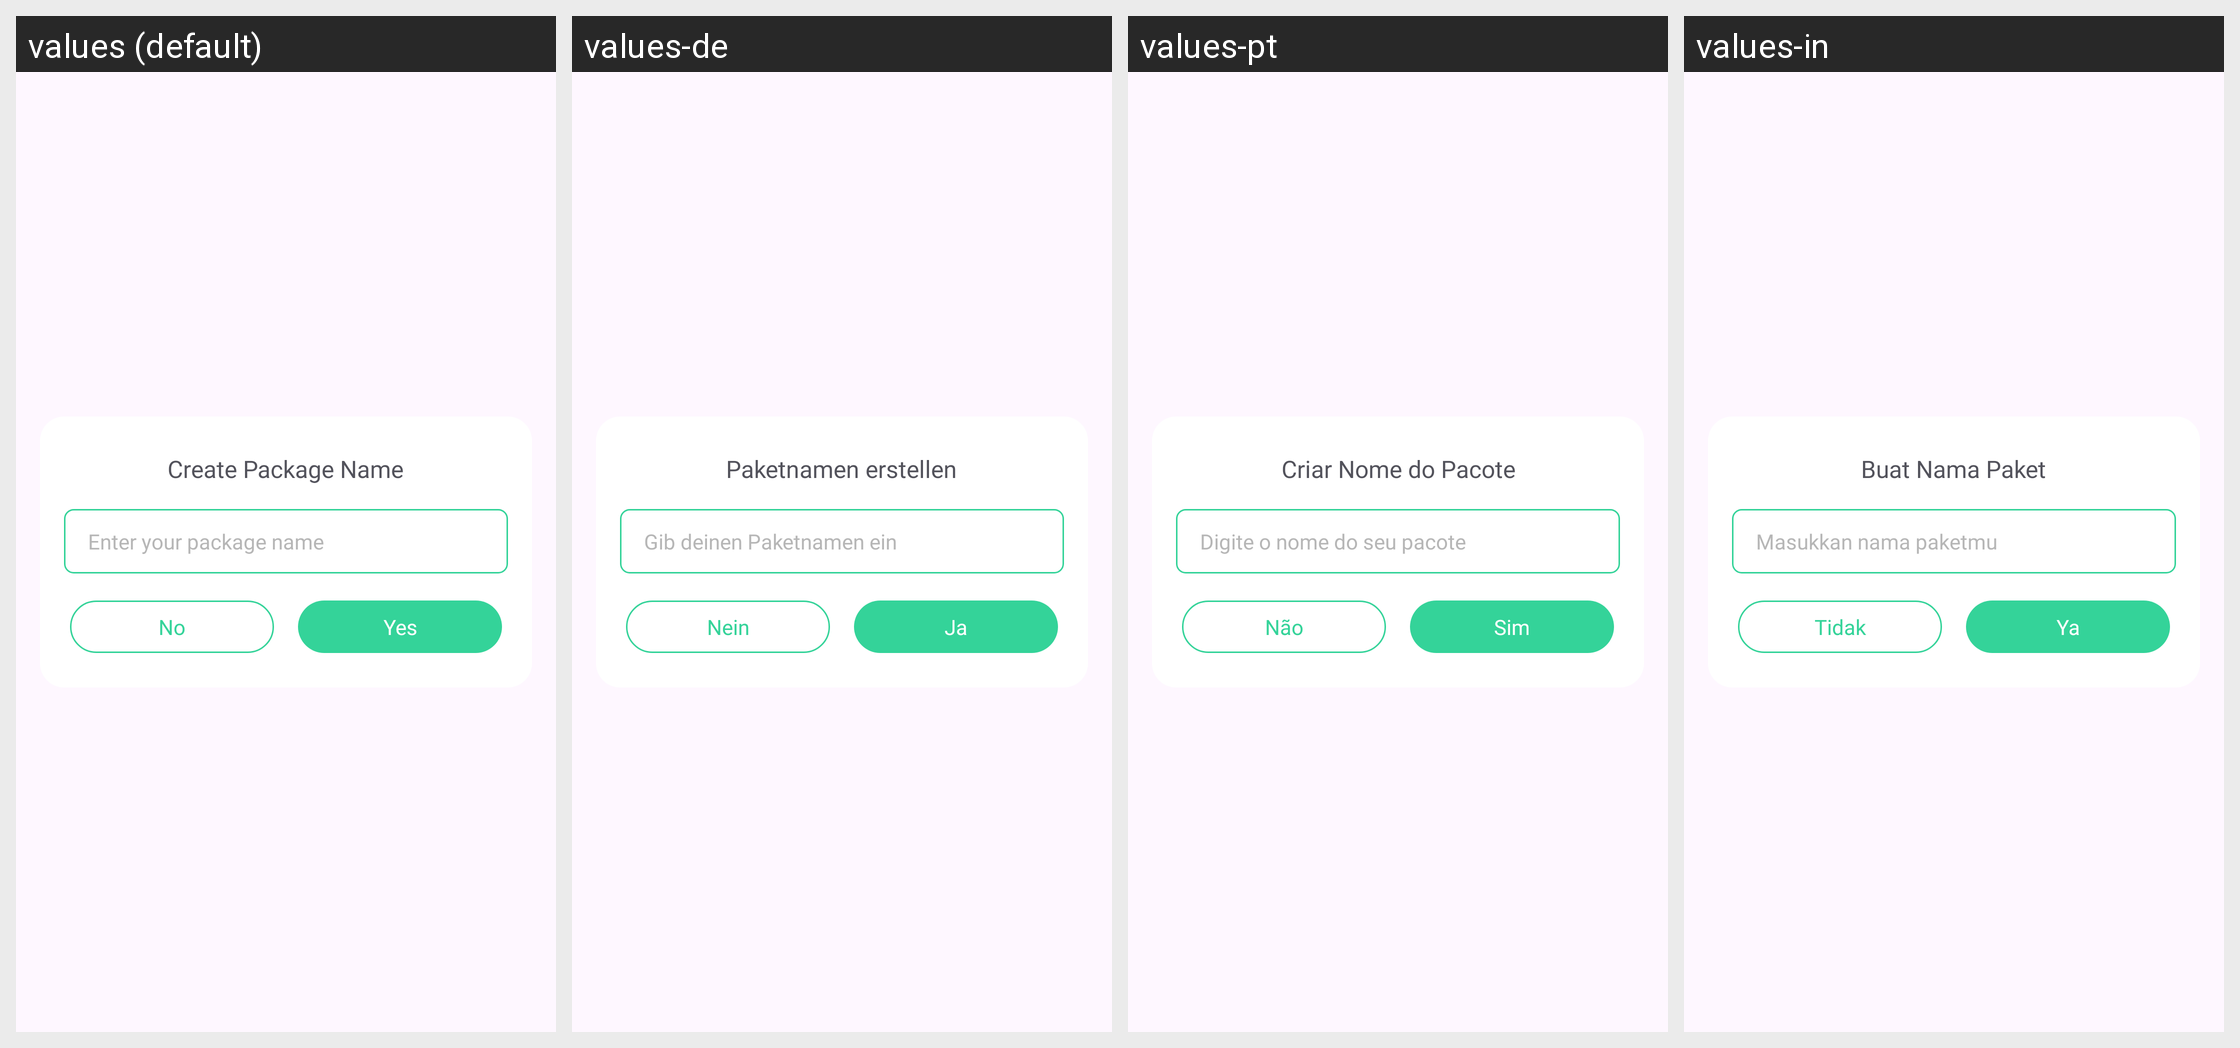

Translations of the strings shown on this Android screen, per locale in the grid:
Android screen res/layout/dialog_create_name.xml rendered under 4 locales, left to right: values (default), values-de, values-pt, values-in. Device: Nexus 5 (rendered at 1080×1920; each locale shown at half size, 540×960, under a caption strip naming it); theme Theme.BaseProject.
Other locales in the repository, not shown: values-es, values-fr, values-hi.
Strings drawn on this screen, with the default value and each locale's value (text and hints the layout hard-codes, and strings that could not be matched under every locale, appear in the picture but are not listed):

create_package_name
  values: Create Package Name
  values-de: Paketnamen erstellen
  values-pt: Criar Nome do Pacote
  values-in: Buat Nama Paket

enter_your_package_name
  values: Enter your package name
  values-de: Gib deinen Paketnamen ein
  values-pt: Digite o nome do seu pacote
  values-in: Masukkan nama paketmu

no
  values: No
  values-de: Nein
  values-pt: Não
  values-in: Tidak

yes
  values: Yes
  values-de: Ja
  values-pt: Sim
  values-in: Ya
